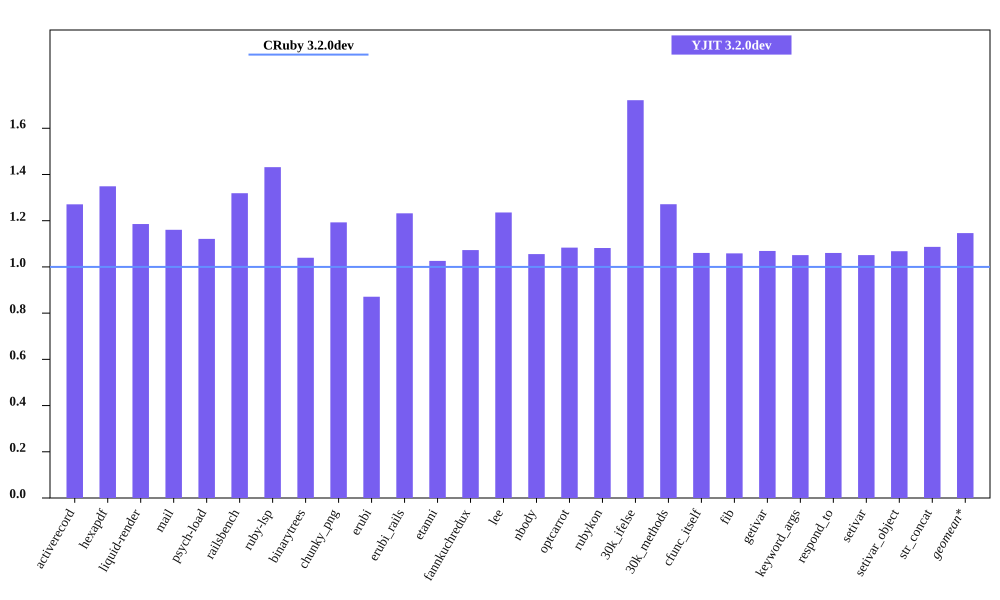

Values plotted in this chart, from the file beside it:
bench, CRuby 3.2.0dev mem (MiB), YJIT 3.2.0dev mem (MiB), Inline Code, Outlined Code, YJIT Mem overhead
activerecord, 63.46, 80.64, 3, 3
hexapdf, 264.4, 356.6, 2, 2
liquid-render, 30, 35.56, 1, 1
mail, 49.17, 57.07, 2, 2
psych-load, 37.64, 42.2, 1, 1
railsbench, 100.3, 132.3, 6, 6
ruby-lsp, 92.01, 131.7, 6, 6
binarytrees, 30.25, 31.45, 1, 1
chunky_png, 38.95, 46.45, 1, 1
erubi, 120.9, 105.3, 1, 1
erubi_rails, 100.2, 123.4, 5, 5
etanni, 127.2, 130.5, 1, 1
fannkuchredux, 24.34, 26.12, 1, 1
lee, 33.34, 41.2, 1, 1
nbody, 24.56, 25.93, 1, 1
optcarrot, 58.85, 63.77, 1, 1
rubykon, 53.41, 57.78, 1, 1
30k_ifelse, 66.22, 114.0, 6, 6
30k_methods, 56.27, 71.54, 2, 2
cfunc_itself, 24.41, 25.88, 1, 1
fib, 24.39, 25.82, 1, 1
getivar, 24.21, 25.88, 1, 1
keyword_args, 24.63, 25.89, 1, 1
respond_to, 24.38, 25.86, 1, 1
setivar, 24.36, 25.61, 1, 1
setivar_object, 24.2, 25.84, 1, 1
str_concat, 107.2, 116.5, 1, 1
